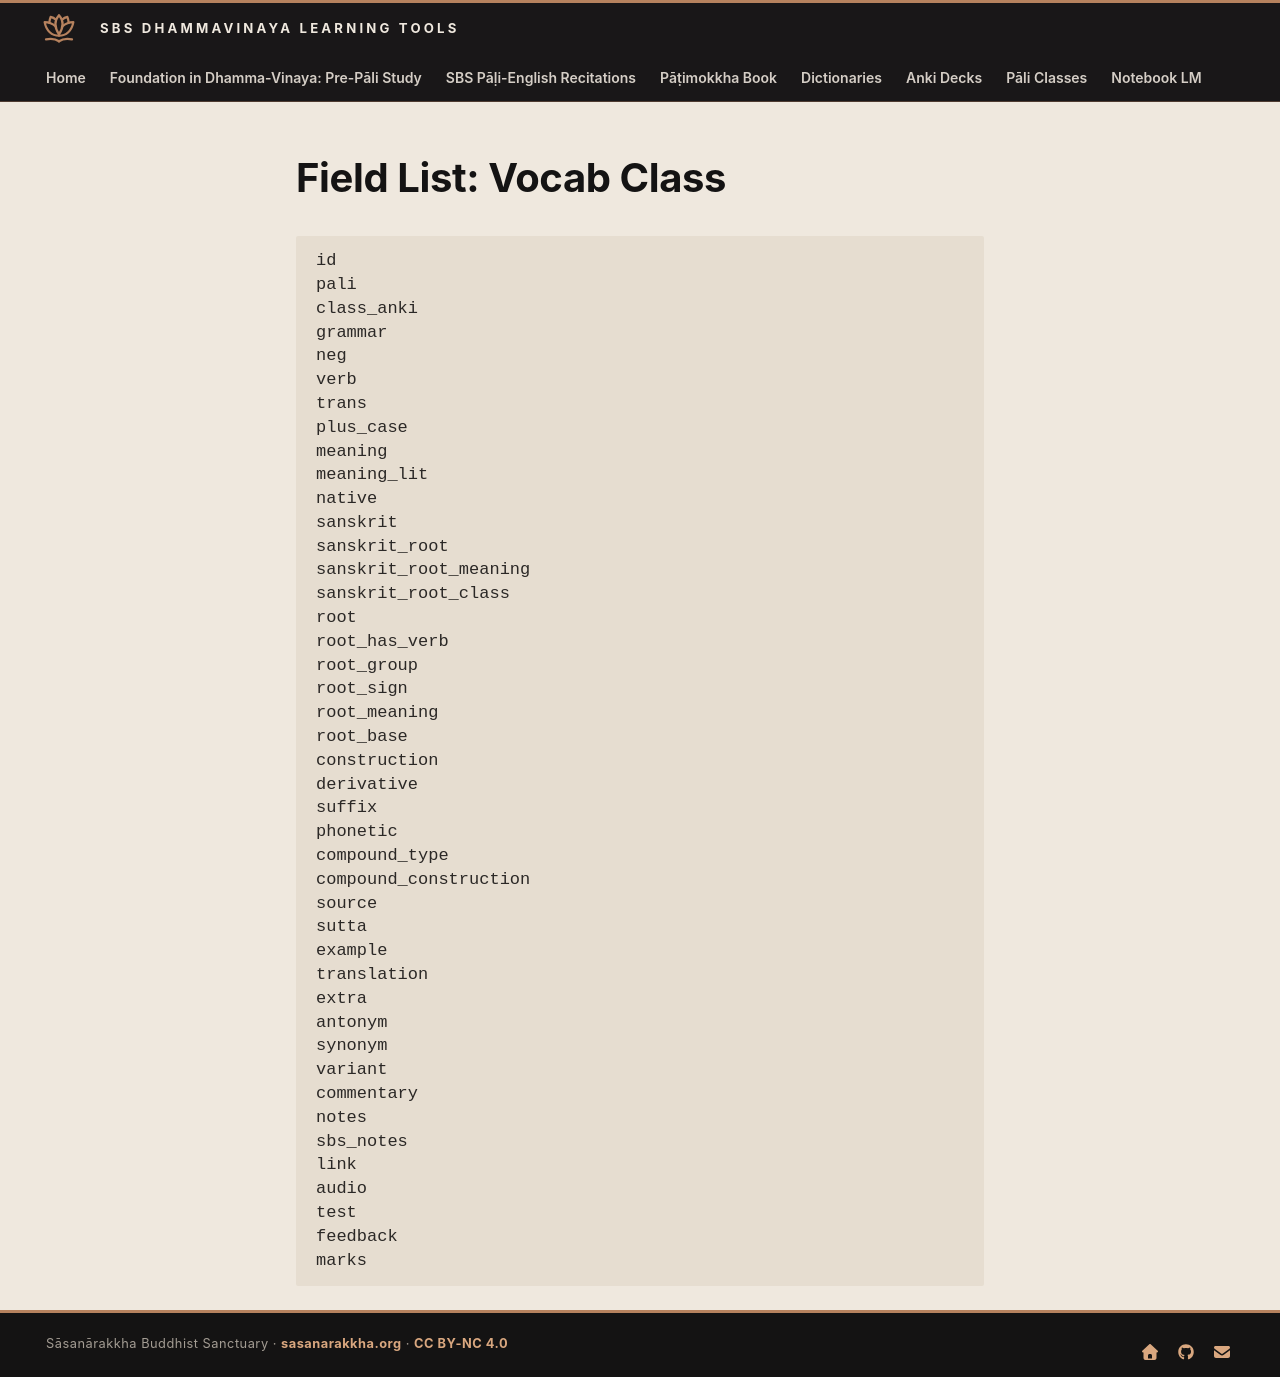

repository: sasanarakkha/study-tools · page: 5-anki/field-lists/field-list-vocab-class/index.html · generator: mkdocs

# Field List: Vocab Class

```
id
pali
class_anki
grammar
neg
verb
trans
plus_case
meaning
meaning_lit
native
sanskrit
sanskrit_root
sanskrit_root_meaning
sanskrit_root_class
root
root_has_verb
root_group
root_sign
root_meaning
root_base
construction
derivative
suffix
phonetic
compound_type
compound_construction
source
sutta
example
translation
extra
antonym
synonym
variant
commentary
notes
sbs_notes
link
audio
test
feedback
marks
```
